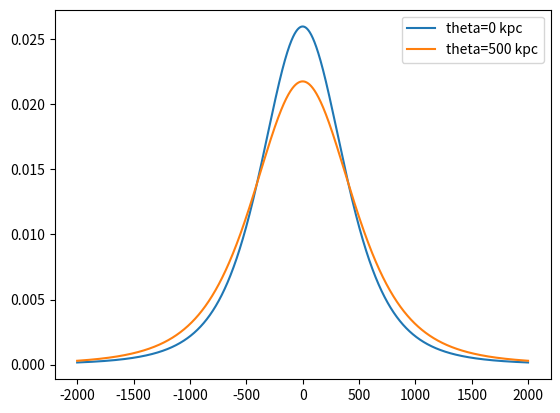
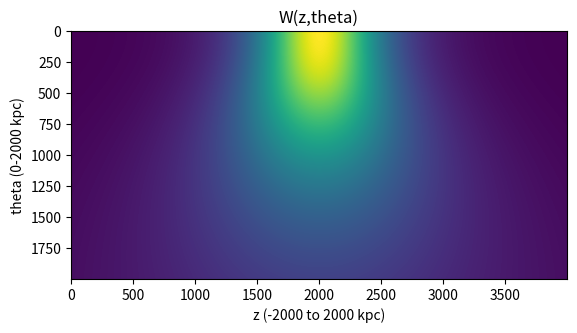
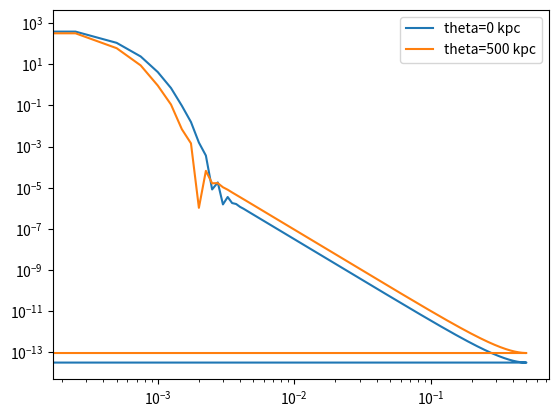

Generate these figures, in order, with matplotlib: (Note: this script raises an exception after producing the figures.)
import numpy as np
import matplotlib.pyplot as plt
import scipy.fftpack as fftpack
import scipy.signal as ss
import scipy.integrate as si
import math

m,c,sigma_T = 9.1093e-31, 299792458, 6.652e-29

# def abel(theta,r,y0,theta_c,beta):
#     integrand = m*c/(sigma_T*np.pi)*y0*2*theta/((1+theta**2/theta_c)**(beta+1)*(theta**2-r**2))
#     return integrand

y0 = 5.713907103243261e-05
theta_c = 613.0520060958096
beta = 1.4086450050856862

r_c = 745.0890823973396 
p0 = 1.4840887724753505e-06


def windowFunc(theta,z):
    w = (p0/y0)*(1+theta**2/theta_c**2)**beta/(1+(theta**2+z**2)/r_c**2)**(beta+1)
    return w

zs = np.arange(-2000,2000,1)
ws1 = windowFunc(0,zs)
ws2 = windowFunc(500,zs)

plt.plot(zs,ws1,label="theta=0 kpc")
plt.plot(zs,ws2,label="theta=500 kpc")
plt.legend()
plt.show()

ws = np.zeros((2000,4000))
ft_ws = np.zeros((2000,4000))
freqs_ws = np.zeros((2000,4000))

i=0
for theta in range (0,2000,1):
    ws[i,:] = windowFunc(theta,zs)
    ft_ws[i,:] = np.abs(fftpack.fft(ws[i,:]))**2
    freqs_ws[i,:] = fftpack.fftfreq(len(ws[i,:]), d=(zs[1]-zs[0]))
    i+=1
    
plt.imshow(ws)
plt.xlabel("z (-2000 to 2000 kpc)")
plt.ylabel("theta (0-2000 kpc)")
plt.title("W(z,theta)")
plt.show()

plt.plot(freqs_ws[0,:],ft_ws[0,:],label="theta=0 kpc")
plt.plot(freqs_ws[500,:],ft_ws[500,:],label="theta=500 kpc")
plt.loglog()
plt.legend()
plt.show()

Ns = np.zeros(2000)

i=0
for theta in range (0,2000,1):
    Ns[i] = si.simps(ft_ws[i,:],freqs_ws[i,:])/(2*np.pi)
    i+=1
    
plt.plot(Ns)
plt.xlabel("thetas (kpc)")
plt.ylabel("N")
plt.show()
